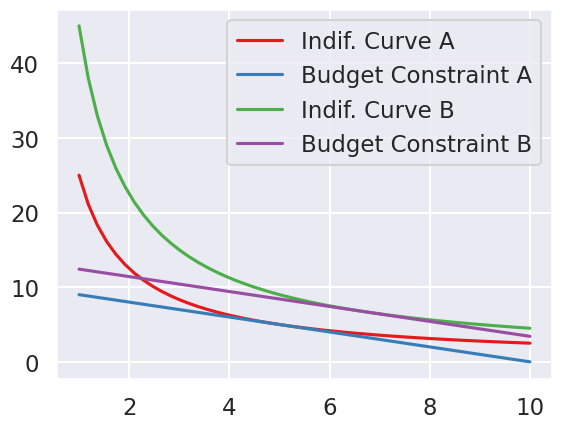

Source code (Python):
"""
Consumer Choice Theory models :
 preferences to consumption expenditures and to consumer demand curves.
 It analyzes how consumers maximize the desirability of their consumption as
 measured by their preferences subject to limitations on their expenditures,
 by maximizing utility subject to a consumer budget constraint
"""
import numpy as np
import matplotlib.pyplot as plt
import seaborn as sns
import scipy.optimize as sp
sns.set_context('talk')
sns.set_palette('Set1')
sns.set_style('darkgrid')
from mpl_toolkits.mplot3d import Axes3D

class Consumer():
    def __init__(self, utility, power_x, power_y, Px, Py):
        self.utility = utility
        self.power_x = power_x
        self.power_y = power_y
        self.Px = Px
        self.Py = Py
#return y value for every x value using C-D func
    def indifference_curve(self, X):
        """ Use Cobb-Douglas function U = X^a * Y^b """
        return (self.utility/ X**self.power_x) ** (1/self.power_y)

    def equilibrium(self, X, Y):
        """ Maximize utility s.t Budget Constraint or Dual """
        # f -> M = pxX + pyY
        f = lambda x: self.Px * x[0] + self.Py * x[1]
        #U = X^a * Y^b ->  U - (X^a * Y^b)
        constr = {'type':'eq','fun': lambda x : self.utility - (x[0]**self.power_x * x[1]**self.power_y)}
        results = sp.minimize(f, [0,10],constraints=constr)
        return results.x, self.Px*results.x[0] + self.Py*results.x[1]

    def budget_constraint(self, X, Y):
        """ Solve for Y in M = pxX + pyY """
        return (self.equilibrium(X, Y)[1] - self.Px * X) / self.Py

consumer1 = Consumer(25, 1, 1, 1, 1)
x = np.linspace(1,10)
y = consumer1.indifference_curve(x)
# solve for equilibrium
basket, M =  consumer1.equilibrium(x, y)
print(basket)
print(M)
#budget constraints
bc = consumer1.budget_constraint(x, y)


#2nd consumer
consumer2 = Consumer(45, 1, 1, 1, 1)
y2 = consumer2.indifference_curve(x)
basket, M =  consumer2.equilibrium(x, y)
bc2 = consumer2.budget_constraint(x, y)


fig, ax = plt.subplots()
ax.plot(x, y, label='Indif. Curve A')
ax.plot(x, bc, label='Budget Constraint A')

ax.plot(x, y2, label='Indif. Curve B')
ax.plot(x, bc2, label='Budget Constraint B')

plt.legend()
plt.show()
